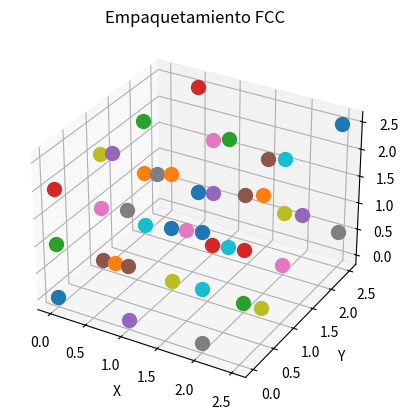

Source code (Python):
import numpy as np
import matplotlib.pyplot as plt
from mpl_toolkits.mplot3d import Axes3D

def generate_fcc_points(size):
    """
    Genera puntos en un arreglo FCC.
    
    Parámetros:
        - size (int): determina cuántas capas de esferas se deben generar.
        
    Devuelve:
        - Una lista de puntos (x, y, z) que representan los centros de las esferas.
    """
    points = []
    
    for x in range(size):
        for y in range(size):
            for z in range(size):
                points.append((x, y, z))
                if (x + y + z) % 2 == 0:  # Añade el punto central solo para celdas pares
                    points.append((x + 0.5, y + 0.5, z + 0.5))
    return points

def plot_fcc_packing(size):
    """
    Visualiza el empaquetamiento FCC de esferas.
    
    Parámetros:
        - size (int): determina cuántas capas de esferas se deben visualizar.
    """
    fig = plt.figure()
    ax = fig.add_subplot(111, projection='3d')
    
    points = generate_fcc_points(size)
    
    for point in points:
        ax.scatter(*point, s=100)
    
    ax.set_title('Empaquetamiento FCC')
    ax.set_xlabel('X')
    ax.set_ylabel('Y')
    ax.set_zlabel('Z')
    plt.show()

if __name__ == "__main__":
    plot_fcc_packing(3)
